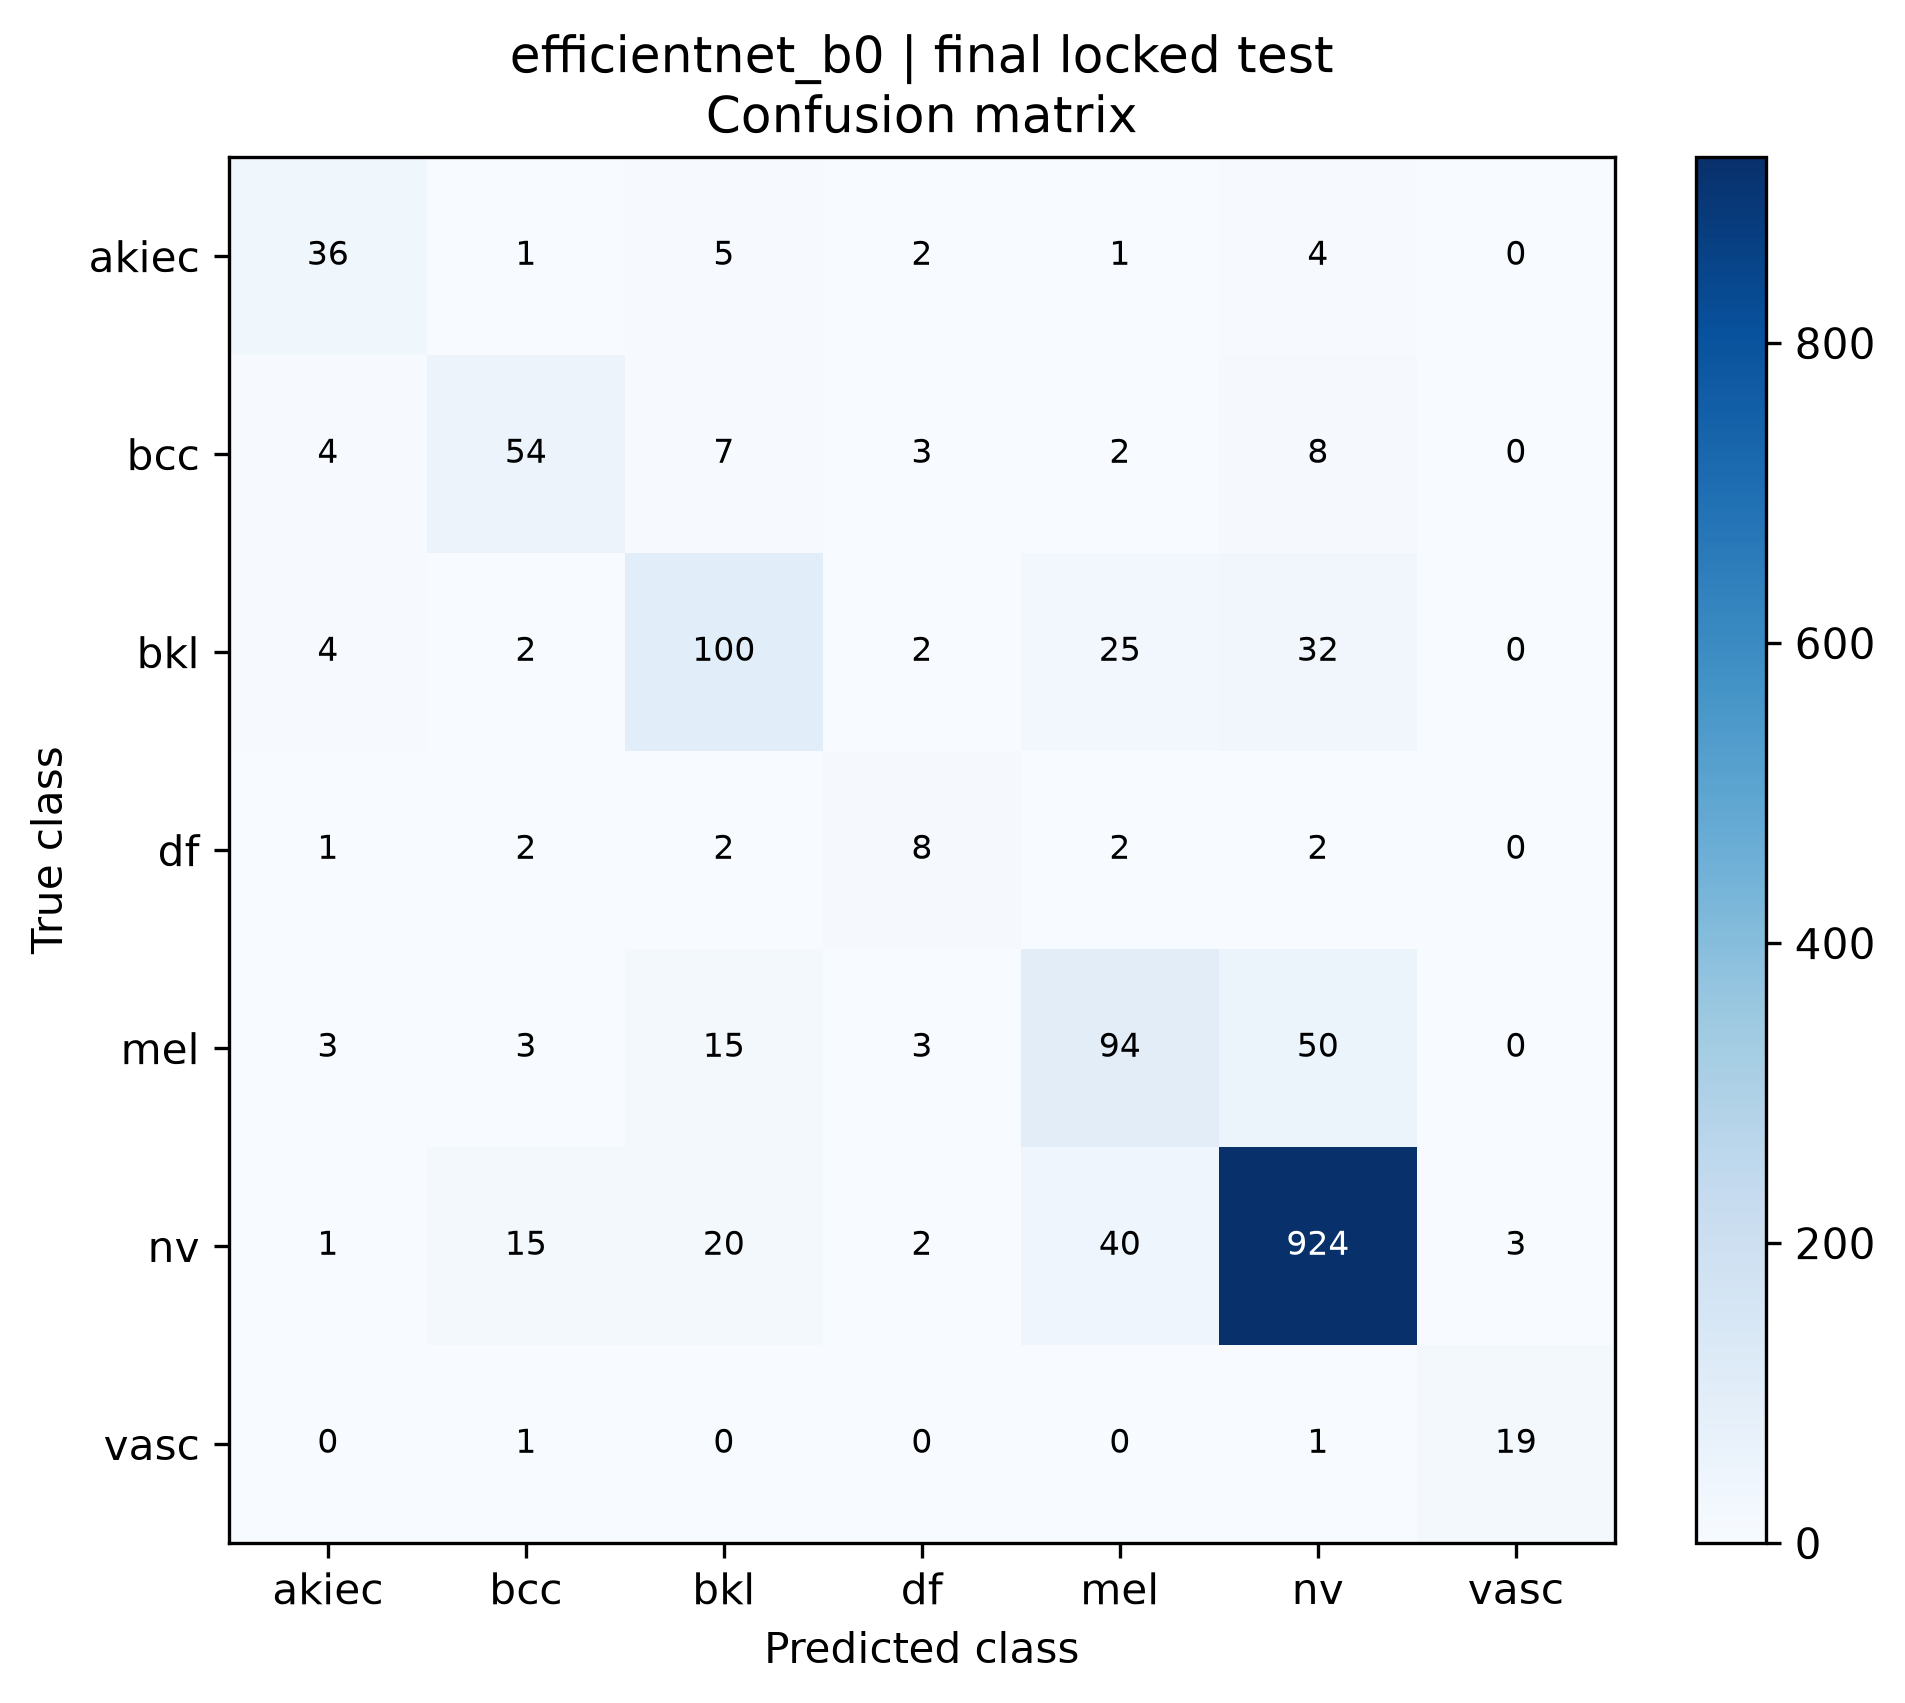

Data behind this chart, as committed beside it:
true_class, akiec, bcc, bkl, df, mel, nv, vasc
akiec, 36, 1, 5, 2, 1, 4, 0
bcc, 4, 54, 7, 3, 2, 8, 0
bkl, 4, 2, 100, 2, 25, 32, 0
df, 1, 2, 2, 8, 2, 2, 0
mel, 3, 3, 15, 3, 94, 50, 0
nv, 1, 15, 20, 2, 40, 924, 3
vasc, 0, 1, 0, 0, 0, 1, 19
